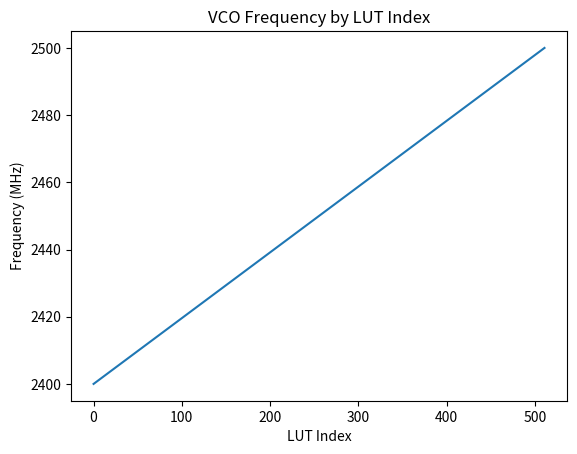
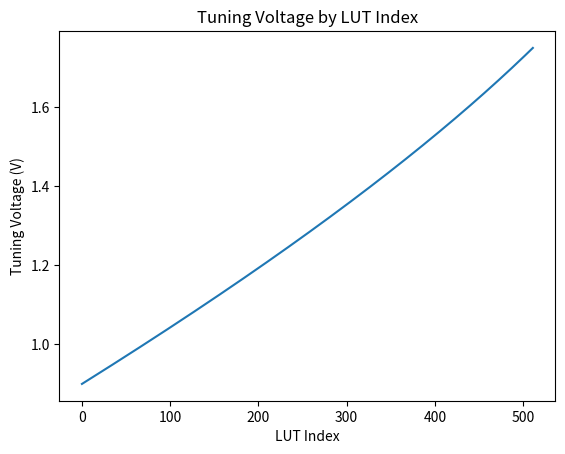

Python code for these plots, in order:
#!/usr/bin/env python3
"""
Generate a 256-point 12-bit DAC LUT (Vref=3.3 V) for a frequency-linear sweep
from 2400 MHz to 2500 MHz on a MAX2750 VCO by inverting a cubic fit to the
datasheet tuning curve with edge slopes.

Model: f(V) = a*V^3 + b*V^2 + c*V + d
Constraints (MHz, MHz/V):
  f(0.4) = 2400
  f(2.4) = 2500
  f'(0.4) = 140
  f'(2.4) = 90
"""

import numpy as np
import matplotlib.pyplot as plt

# ----------- Adjustable parameters -----------
N_POINTS   = 512              # LUT length (inclusive endpoints)
F_START    = 2400.0           # MHz
F_STOP     = 2500.0           # MHz
V_MIN      = 0.9              # V (manufacturer-guaranteed lower bound)
V_MAX      = 1.75              # V (manufacturer-guaranteed upper bound)
KV_LEFT    = 140.0            # MHz/V (small-signal slope near low end)
KV_RIGHT   = 90.0             # MHz/V (small-signal slope near high end)

DAC_BITS   = 12               # 12-bit DAC
VREF       = 3.3              # V
LINE_WRAP  = 16               # how many ints per line in the printed C array
ARRAY_NAME = "vtune_dac_lut"  # C array name
# --------------------------------------------

def fit_cubic_from_endpoint_slopes(v0, f0, k0, v1, f1, k1):
    """
    Solve for a,b,c,d in f(V) = a V^3 + b V^2 + c V + d
    given: f(v0)=f0, f'(v0)=k0, f(v1)=f1, f'(v1)=k1
    """
    A = np.array([
        [v0**3, v0**2, v0, 1.0],
        [3*v0**2, 2*v0, 1.0, 0.0],
        [v1**3, v1**2, v1, 1.0],
        [3*v1**2, 2*v1, 1.0, 0.0],
    ], dtype=float)
    y = np.array([f0, k0, f1, k1], dtype=float)
    a, b, c, d = np.linalg.solve(A, y)
    return a, b, c, d

def make_f_and_df(a, b, c, d):
    f  = lambda V: ((a*V + b)*V + c)*V + d
    df = lambda V: (3*a*V + 2*b)*V + c
    return f, df

def quantize_to_dac(V, vref, bits):
    code = int(round(V / vref * ((1 << bits) - 1)))
    return max(0, min((1 << bits) - 1, code))

def format_c_array(ints, name="lut", per_line=16):
    lines = []
    for i in range(0, len(ints), per_line):
        chunk = ", ".join(f"{x:5d}" for x in ints[i:i+per_line])
        lines.append("    " + chunk)
    return (
        f"static const uint16_t {name}[{len(ints)}] = {{\n" +
        ",\n".join(lines) +
        "\n};"
    )

# ---- Build the model and invert it ----
a, b, c, d = fit_cubic_from_endpoint_slopes(
    V_MIN, F_START, KV_LEFT,
    V_MAX, F_STOP,  KV_RIGHT
)
f, df = make_f_and_df(a, b, c, d)

# Frequency-linear sweep
freqs = np.linspace(F_START, F_STOP, N_POINTS)
V_grid = np.linspace(V_MIN, V_MAX, N_POINTS)
f_grid = f(V_grid)
vtunes_interp = np.interp(freqs, f_grid, V_grid)

# quantize to DAC codes
codes  = [quantize_to_dac(V, VREF, DAC_BITS) for V in vtunes_interp]
print(format_c_array(codes, name=ARRAY_NAME, per_line=LINE_WRAP))

plt.figure(1)
# plt.plot(freqs, vtunes)
plt.title("VCO Frequency by LUT Index")
plt.plot(np.arange(N_POINTS), f(vtunes_interp))
plt.xlabel("LUT Index")
plt.ylabel("Frequency (MHz)")

plt.figure(2)
# plt.plot(freqs, vtunes)
plt.title("Tuning Voltage by LUT Index")
plt.plot(np.arange(N_POINTS), vtunes_interp)
plt.xlabel("LUT Index")
plt.ylabel("Tuning Voltage (V)")

plt.show()

# ---- Print results ----
print("// Cubic coefficients for f(V) = a V^3 + b V^2 + c V + d  (MHz, V)")
print(f"// a={a:.9f}, b={b:.9f}, c={c:.9f}, d={d:.9f}")
print(f"// Check: f({V_MIN})={f(V_MIN):.3f} MHz, f'({V_MIN})={df(V_MIN):.3f} MHz/V")
print(f"//        f({V_MAX})={f(V_MAX):.3f} MHz, f'({V_MAX})={df(V_MAX):.3f} MHz/V")
print(f"// VREF={VREF:.3f} V, DAC bits={DAC_BITS}, points={N_POINTS}")
print()
print(format_c_array(codes, name=ARRAY_NAME, per_line=LINE_WRAP))

# Optional: also dump the voltages alongside codes
# for i, (F, V, code) in enumerate(zip(freqs, vtunes, codes)):
#     print(f"{i:3d}, {F:.3f} MHz, Vtune={V:.6f} V, code={code}")
